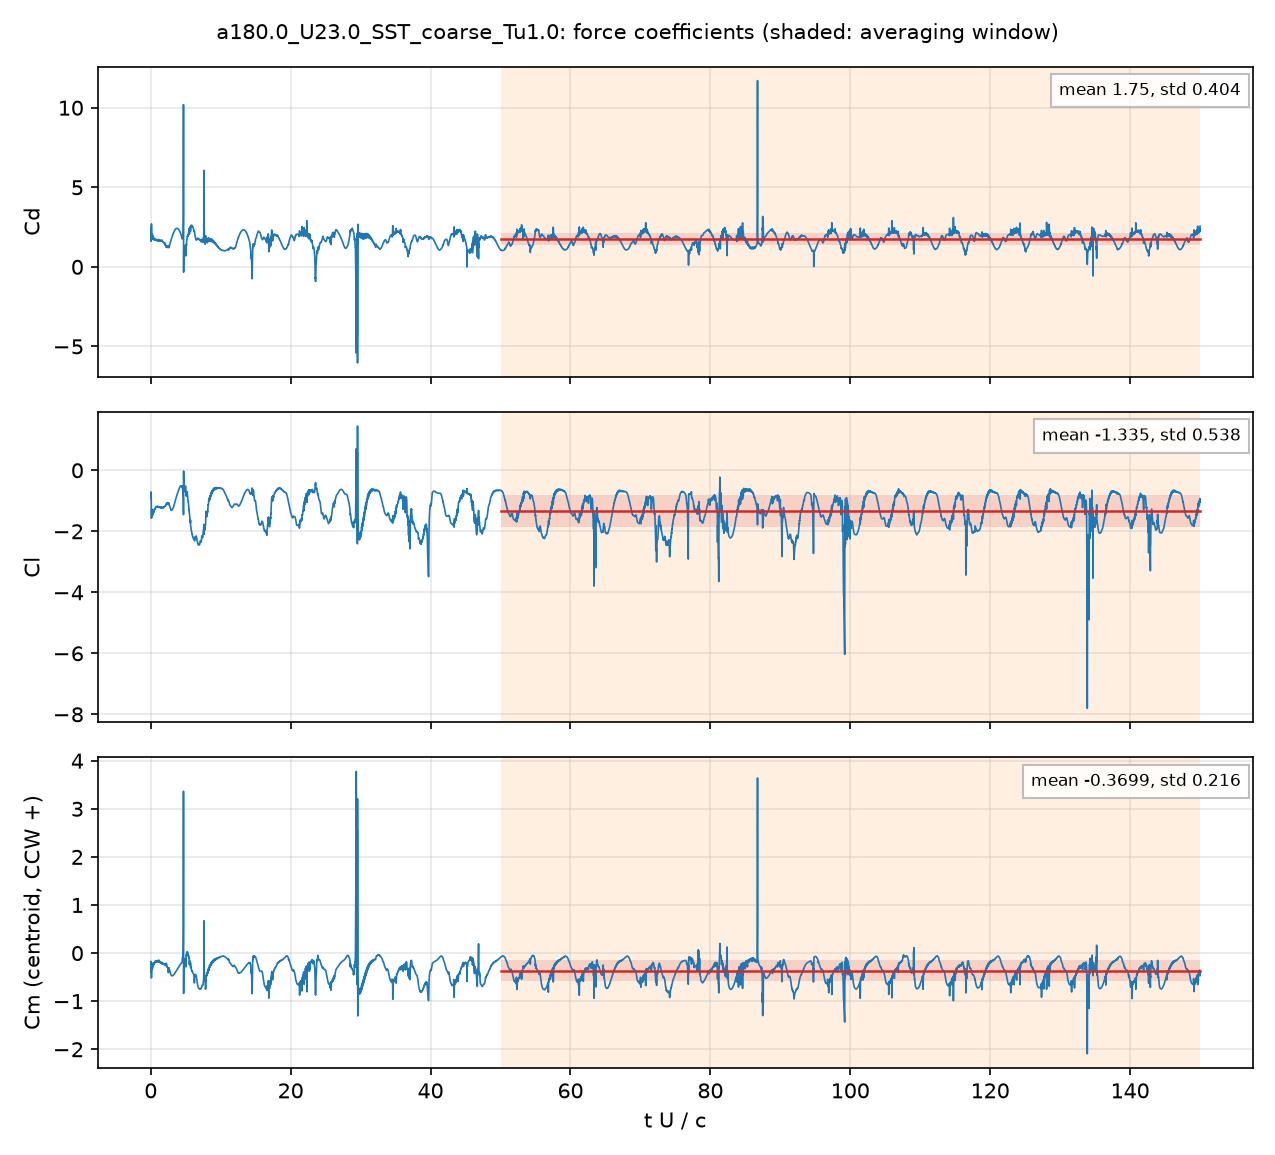

Source data for this figure (header and first rows):
# a180.0_U23.0_SST_coarse_Tu1.0: section…, q = 0.5 U^2, A = c dz, c = 0.048 m; Cm about the centroid, CCW +
# averaging window t U/c = 50 .. 150; de…
t_s, t_U_over_c, Cd, Cl, Cm_z_ccw, Cd_pressure, Cd_viscous
4.1407321e-05, 0.01984, 2.418, -0.8762, -0.3939, 2.364, 0.05411
0.0001255, 0.06013, 1.612, -0.7104, -0.1727, 1.571, 0.04106
0.0001661, 0.07958, 1.923, -1.04, -0.2508, 1.891, 0.03271
0.0002511, 0.1203, 2.118, -1.358, -0.3411, 2.089, 0.02933
0.0002932, 0.1405, 1.755, -1.27, -0.2491, 1.728, 0.02756
0.0003751, 0.1797, 2.043, -1.52, -0.3443, 2.015, 0.02728
0.000417, 0.1998, 1.841, -1.342, -0.2517, 1.816, 0.02521
0.0005006, 0.2399, 2.036, -1.482, -0.3209, 2.012, 0.02352
0.0005406, 0.259, 1.996, -1.474, -0.313, 1.973, 0.02357
0.0006274, 0.3006, 1.719, -1.311, -0.2112, 1.697, 0.02173
0.0006664, 0.3193, 1.793, -1.362, -0.2337, 1.772, 0.02123
0.0007512, 0.36, 1.883, -1.429, -0.2638, 1.862, 0.02077
0.0007937, 0.3803, 1.771, -1.36, -0.2255, 1.75, 0.02016
0.0008788, 0.4211, 1.749, -1.338, -0.2169, 1.73, 0.01907
0.0009182, 0.44, 1.795, -1.366, -0.2326, 1.776, 0.01887
0.001, 0.4794, 1.766, -1.338, -0.221, 1.747, 0.01843
0.001043, 0.4997, 1.701, -1.291, -0.1978, 1.683, 0.01799
0.001127, 0.5399, 1.714, -1.279, -0.1962, 1.696, 0.01726
0.001166, 0.5586, 1.741, -1.289, -0.2036, 1.724, 0.01704
0.00125, 0.5991, 1.75, -1.269, -0.1881, 1.733, 0.01676
0.001292, 0.6189, 1.748, -1.233, -0.169, 1.731, 0.01687
0.001381, 0.6615, 1.693, -1.234, -0.1841, 1.677, 0.01586
0.001417, 0.679, 1.711, -1.238, -0.1888, 1.696, 0.01564
0.001502, 0.7197, 1.699, -1.225, -0.1843, 1.684, 0.01522
0.001548, 0.7417, 1.723, -1.211, -0.1606, 1.707, 0.01553
0.001628, 0.7801, 1.663, -1.207, -0.1769, 1.648, 0.01493
0.001668, 0.799, 1.669, -1.212, -0.1802, 1.655, 0.01463
0.00175, 0.8385, 1.668, -1.206, -0.1801, 1.654, 0.01421
0.001792, 0.8585, 1.662, -1.199, -0.1775, 1.648, 0.014
0.001877, 0.8994, 1.668, -1.169, -0.171, 1.654, 0.01425
0.001922, 0.9211, 1.65, -1.191, -0.1768, 1.636, 0.01369
0.002001, 0.9588, 1.646, -1.196, -0.1794, 1.633, 0.0133
0.002045, 0.98, 1.639, -1.195, -0.1787, 1.626, 0.01311
0.002127, 1.019, 1.692, -1.208, -0.1537, 1.678, 0.01412
0.002167, 1.038, 1.636, -1.187, -0.1784, 1.623, 0.01297
0.002256, 1.081, 1.635, -1.194, -0.1823, 1.622, 0.01254
0.0023, 1.102, 1.632, -1.194, -0.1832, 1.62, 0.01239
0.002378, 1.14, 1.63, -1.197, -0.184, 1.618, 0.01217
0.002422, 1.16, 1.729, -1.224, -0.1442, 1.716, 0.01341
0.002507, 1.201, 1.626, -1.204, -0.1893, 1.614, 0.01191
0.002542, 1.218, 1.622, -1.206, -0.1905, 1.61, 0.01181
0.002629, 1.26, 1.623, -1.206, -0.1929, 1.611, 0.01159
0.002672, 1.28, 1.624, -1.205, -0.1939, 1.613, 0.01149
0.002758, 1.322, 1.629, -1.204, -0.1965, 1.618, 0.01133
0.002793, 1.338, 1.63, -1.205, -0.1978, 1.619, 0.01127
0.002878, 1.379, 1.63, -1.212, -0.2013, 1.619, 0.01115
0.002921, 1.4, 1.685, -1.234, -0.1794, 1.673, 0.01181
0.003005, 1.44, 1.628, -1.22, -0.2073, 1.616, 0.01107
0.003048, 1.461, 1.625, -1.224, -0.2099, 1.614, 0.01101
0.003133, 1.501, 1.629, -1.221, -0.2127, 1.618, 0.01092
0.003176, 1.522, 1.631, -1.218, -0.2138, 1.621, 0.01088
0.003259, 1.562, 1.635, -1.212, -0.2154, 1.624, 0.01082
0.003301, 1.582, 1.642, -1.217, -0.2114, 1.631, 0.01092
0.003384, 1.622, 1.63, -1.209, -0.2193, 1.619, 0.01087
0.003425, 1.641, 1.617, -1.218, -0.2223, 1.606, 0.01081
0.003508, 1.681, 1.595, -1.229, -0.2266, 1.584, 0.01075
0.00355, 1.701, 1.585, -1.233, -0.2284, 1.574, 0.01072
0.003634, 1.741, 1.565, -1.236, -0.2315, 1.555, 0.01066
... 4,942 more rows
